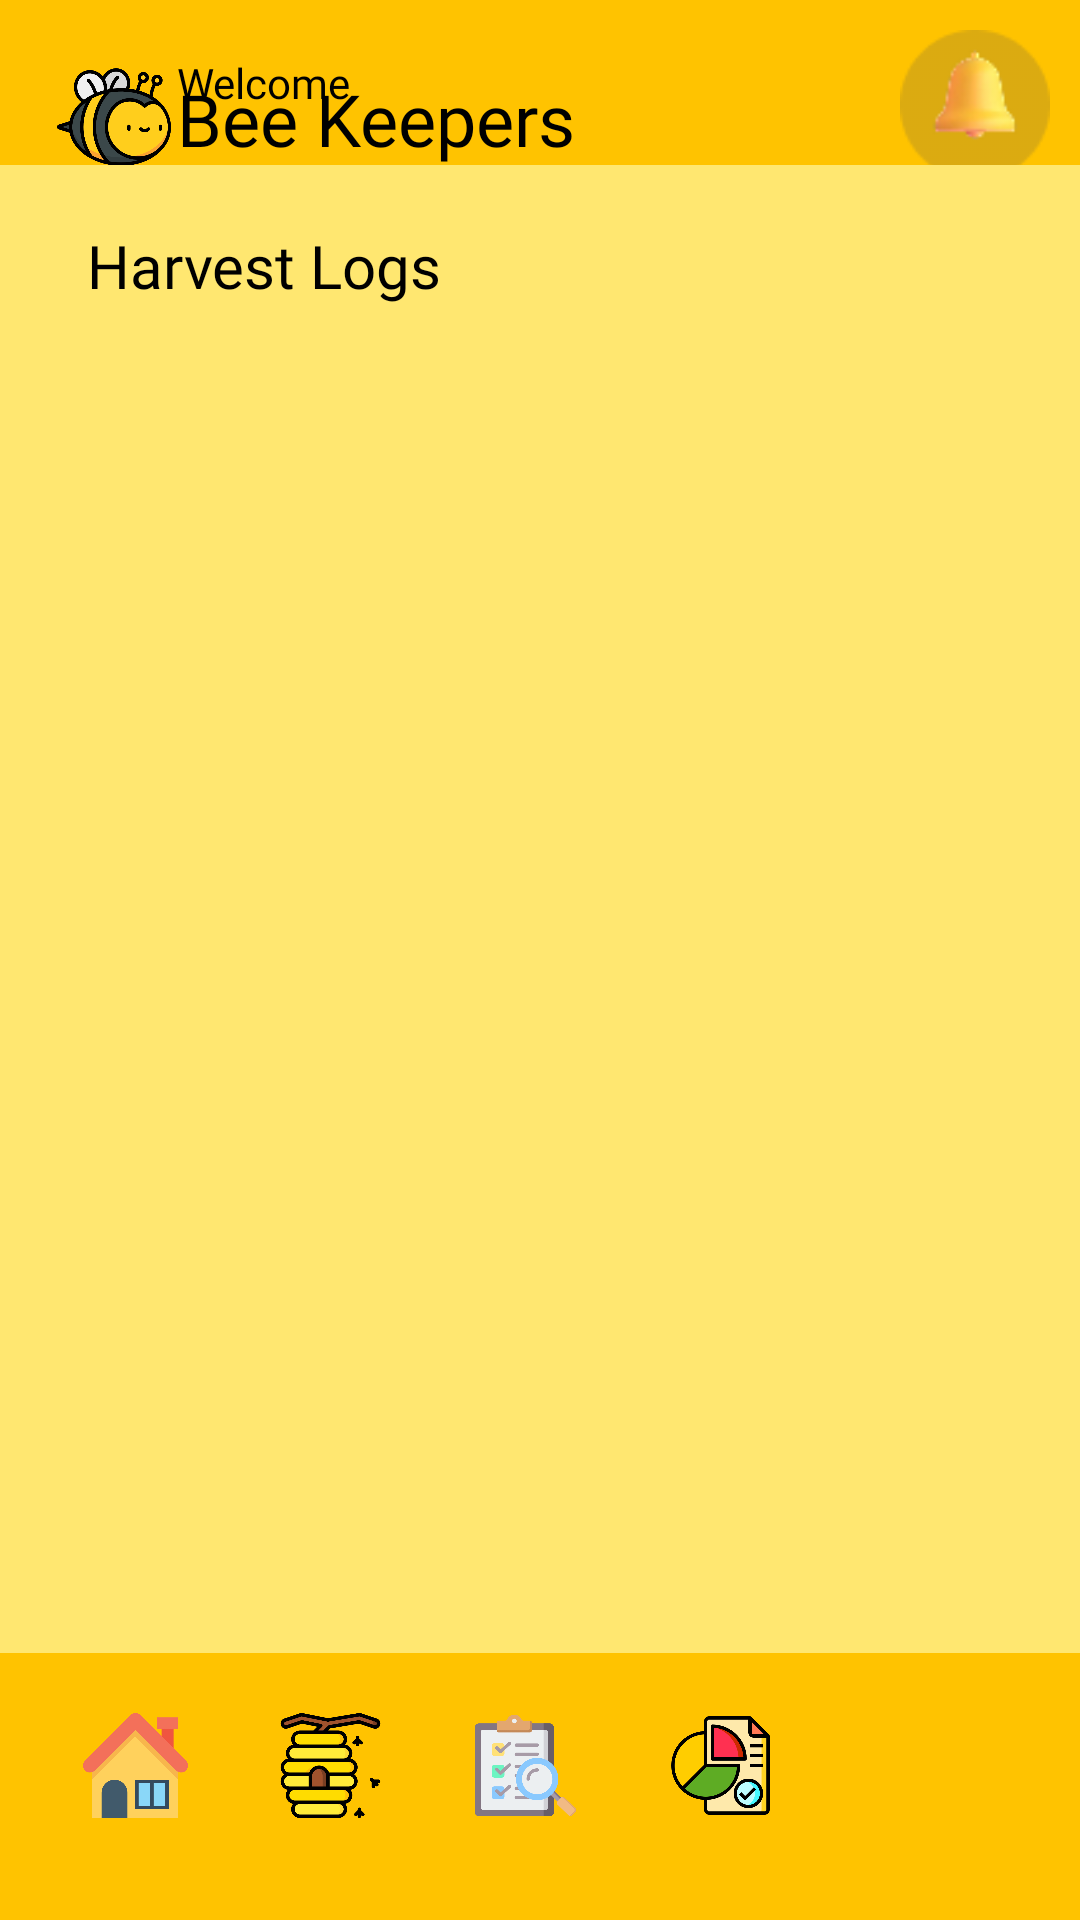

Reconstruct the res/layout file that produces this screen, plus the resources it refers to.
<!-- AndroidManifest.xml: application theme Theme.HoneyQuest -->
<!-- res/layout/activity_harvest_logs.xml -->
<?xml version="1.0" encoding="utf-8"?>
<androidx.constraintlayout.widget.ConstraintLayout
    xmlns:android="http://schemas.android.com/apk/res/android"
    xmlns:app="http://schemas.android.com/apk/res-auto"
    android:id="@+id/harvestLogs"
    android:layout_width="match_parent"
    android:layout_height="match_parent"
    android:background="#FFC300">

    
    <ImageView
        android:id="@+id/imageView1"
        android:layout_width="38dp"
        android:layout_height="38dp"
        android:background="@drawable/img"
        android:layout_marginTop="20dp"
        android:layout_marginStart="19dp"
        app:layout_constraintStart_toStartOf="parent"
        app:layout_constraintTop_toTopOf="parent" />

    <TextView
        android:id="@+id/textView1"
        android:layout_width="wrap_content"
        android:layout_height="wrap_content"
        android:fontFamily="@font/poppins_bold"
        android:text="Welcome"
        android:layout_marginStart="2dp"
        android:includeFontPadding="false"
        android:textColor="@color/black"
        android:textSize="14dp"
        app:layout_constraintTop_toTopOf="@id/imageView1"
        app:layout_constraintStart_toEndOf="@id/imageView1"/>

    <TextView
        android:id="@+id/textView2"
        android:layout_width="wrap_content"
        android:layout_height="wrap_content"
        android:fontFamily="@font/mochiy_pop_one"
        android:text="Bee Keepers"
        android:layout_marginTop="-10dp"
        android:includeFontPadding="false"
        android:textColor="@color/black"
        android:textSize="24dp"
        app:layout_constraintStart_toStartOf="@id/textView1"
        app:layout_constraintTop_toBottomOf="@id/textView1"/>

    <ImageButton
        android:id="@+id/notifBtn"
        android:layout_width="50dp"
        android:layout_height="50dp"
        android:background="@drawable/notif"
        app:layout_constraintEnd_toEndOf="parent"
        app:layout_constraintTop_toTopOf="parent"
        android:layout_marginTop="10dp"
        android:layout_marginEnd="10dp"/>

    
    <androidx.constraintlayout.widget.ConstraintLayout
        android:id="@+id/c1"
        android:layout_width="match_parent"
        android:layout_height="0dp"
        android:background="#FFE770"
        app:layout_constraintEnd_toEndOf="parent"
        app:layout_constraintBottom_toTopOf="@id/linearLayout"
        app:layout_constraintStart_toStartOf="parent"
        android:layout_marginBottom="10dp"
        app:layout_constraintTop_toBottomOf="@+id/textView2">

        <TextView
            android:id="@+id/harvestTitle"
            android:layout_width="wrap_content"
            android:layout_height="wrap_content"
            android:layout_marginStart="29dp"
            android:layout_marginTop="20dp"
            android:fontFamily="@font/m_plus_1p_bold"
            android:text="Harvest Logs"
            android:textColor="@color/black"
            android:textSize="20sp"
            app:layout_constraintStart_toStartOf="parent"
            app:layout_constraintTop_toTopOf="parent" />

        <ScrollView
            android:layout_width="0dp"
            android:layout_height="0dp"
            android:paddingBottom="12dp"
            android:clipToPadding="false"
            app:layout_constraintTop_toBottomOf="@id/harvestTitle"
            app:layout_constraintBottom_toBottomOf="parent"
            app:layout_constraintStart_toStartOf="parent"
            app:layout_constraintEnd_toEndOf="parent"
            android:layout_marginTop="12dp">

            <LinearLayout
                android:id="@+id/harvestContainer"
                android:layout_width="match_parent"
                android:layout_height="wrap_content"
                android:orientation="vertical"
                android:paddingStart="16dp"
                android:paddingEnd="16dp"
                android:paddingTop="4dp"/>

        </ScrollView>

    </androidx.constraintlayout.widget.ConstraintLayout>

    
    <LinearLayout
        android:id="@+id/linearLayout"
        android:layout_width="334dp"
        android:layout_height="63dp"
        android:layout_marginBottom="16dp"
        android:background="@drawable/homedb"
        android:orientation="horizontal"
        app:layout_constraintBottom_toBottomOf="parent"
        app:layout_constraintEnd_toEndOf="parent"
        app:layout_constraintHorizontal_bias="0.493"
        app:layout_constraintStart_toStartOf="parent">

        <ImageButton
            android:id="@+id/btnHome"
            android:layout_width="35dp"
            android:layout_height="35dp"
            android:layout_marginLeft="15dp"
            android:layout_marginTop="10dp"
            android:adjustViewBounds="true"
            android:background="?attr/selectableItemBackgroundBorderless"
            android:contentDescription="Home"
            android:padding="0dp"
            android:scaleType="centerCrop"
            android:src="@drawable/img_1" />

        <ImageButton
            android:id="@+id/hivesBtn"
            android:layout_width="35dp"
            android:layout_height="35dp"
            android:layout_marginLeft="30dp"
            android:layout_marginTop="10dp"
            android:adjustViewBounds="true"
            android:background="?attr/selectableItemBackgroundBorderless"
            android:contentDescription="BeeHive"
            android:padding="0dp"
            android:scaleType="centerCrop"
            android:src="@drawable/img_2"/>

        <ImageButton
            android:id="@+id/inspectionBtn"
            android:layout_width="35dp"
            android:layout_height="35dp"
            android:layout_marginLeft="30dp"
            android:layout_marginTop="10dp"
            android:adjustViewBounds="true"
            android:background="?attr/selectableItemBackgroundBorderless"
            android:contentDescription="Inspection"
            android:padding="0dp"
            android:scaleType="centerCrop"
            android:src="@drawable/img_3" />

        <ImageButton
            android:id="@+id/harvestLogsBtn"
            android:layout_width="35dp"
            android:layout_height="35dp"
            android:layout_marginLeft="30dp"
            android:layout_marginTop="10dp"
            android:adjustViewBounds="true"
            android:background="?attr/selectableItemBackgroundBorderless"
            android:contentDescription="Harvest Logs"
            android:padding="0dp"
            android:scaleType="centerCrop"
            android:src="@drawable/img_4" />

        <ImageButton
            android:id="@+id/profileButton"
            android:layout_width="35dp"
            android:layout_height="35dp"
            android:layout_marginLeft="30dp"
            android:layout_marginTop="10dp"
            android:adjustViewBounds="true"
            android:background="?attr/selectableItemBackgroundBorderless"
            android:contentDescription="Profile"
            android:padding="0dp"
            android:scaleType="centerCrop"
            android:src="@drawable/img_5" />
    </LinearLayout>

</androidx.constraintlayout.widget.ConstraintLayout>
<!-- resources referenced by this layout -->
<resources>
  <color name="black">#FF000000</color>
  <!-- drawable img: png bitmap (drawable, 36589 bytes) -->
  <!-- drawable img_1: png bitmap (drawable, 11062 bytes) -->
  <!-- drawable img_2: png bitmap (drawable, 22076 bytes) -->
  <!-- drawable img_3: png bitmap (drawable, 26056 bytes) -->
  <!-- drawable img_4: png bitmap (drawable, 27346 bytes) -->
  <!-- drawable notif: png bitmap (drawable, 3181 bytes) -->
  <style name="Theme.HoneyQuest" parent="Base.Theme.HoneyQuest" />
  <style name="Base.Theme.HoneyQuest" parent="Theme.Material3.DayNight.NoActionBar">
          
          
      </style>
</resources>
